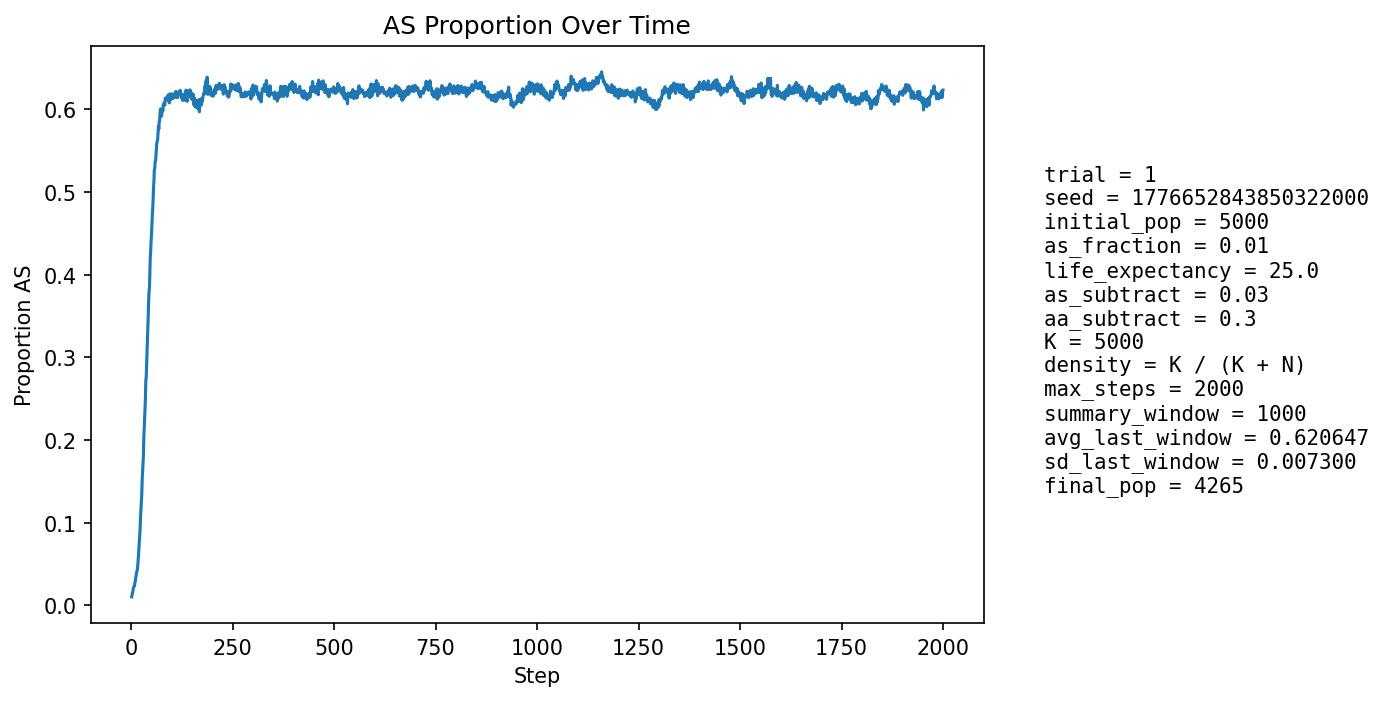

The file beside this chart, header and first rows:
step, population_size, births, newborn_AA, newborn_AS, newborn_SS, prop_newborn_AA, prop_newborn_AS, prop_newborn_SS, prop_repro_AA, prop_repro_AS, prop_AS_population
1, 5105, 1285, 1274, 11, 0, 0.9914, 0.00856, 0.0, 0.9914, 0.00856, 0.01038
2, 4972, 1274, 1260, 14, 0, 0.989, 0.01099, 0.0, 0.9903, 0.009713, 0.01227
3, 4871, 1293, 1275, 18, 0, 0.9861, 0.01392, 0.0, 0.9891, 0.01086, 0.01499
4, 4671, 1201, 1184, 17, 0, 0.9858, 0.01415, 0.0, 0.9857, 0.01434, 0.01648
5, 4512, 1167, 1138, 29, 0, 0.9751, 0.02485, 0.0, 0.9841, 0.01594, 0.02017
6, 4358, 1132, 1107, 25, 0, 0.9779, 0.02208, 0.0, 0.9828, 0.01718, 0.02203
7, 4210, 1103, 1081, 22, 0, 0.9801, 0.01995, 0.0, 0.9806, 0.01937, 0.02328
8, 4058, 1065, 1049, 16, 0, 0.985, 0.01502, 0.0, 0.9796, 0.02039, 0.02341
9, 3910, 1031, 1003, 28, 0, 0.9728, 0.02716, 0.0, 0.9748, 0.02517, 0.02711
10, 3767, 995, 968, 27, 0, 0.9729, 0.02714, 0.0, 0.9712, 0.02876, 0.0292
11, 3631, 961, 928, 33, 0, 0.9657, 0.03434, 0.0, 0.9685, 0.03145, 0.03332
12, 3546, 972, 942, 30, 0, 0.9691, 0.03086, 0.0, 0.969, 0.03099, 0.03553
13, 3453, 954, 921, 33, 0, 0.9654, 0.03459, 0.0, 0.9651, 0.03495, 0.0391
14, 3371, 937, 908, 29, 0, 0.9691, 0.03095, 0.0, 0.9615, 0.03851, 0.04094
15, 3294, 916, 886, 29, 1, 0.9672, 0.03166, 0.001092, 0.9556, 0.04436, 0.04311
16, 3235, 905, 870, 34, 1, 0.9613, 0.03757, 0.001105, 0.9514, 0.04863, 0.04699
17, 3174, 892, 845, 45, 2, 0.9473, 0.05045, 0.002242, 0.9483, 0.05174, 0.05325
18, 3122, 880, 824, 55, 1, 0.9364, 0.0625, 0.001136, 0.9458, 0.05424, 0.06118
19, 3077, 868, 807, 60, 1, 0.9297, 0.06912, 0.001152, 0.9411, 0.05887, 0.0689
20, 3036, 859, 793, 62, 4, 0.9232, 0.07218, 0.004657, 0.9358, 0.06417, 0.07642
21, 3005, 852, 790, 61, 1, 0.9272, 0.0716, 0.001174, 0.9285, 0.07153, 0.08286
22, 2977, 848, 771, 75, 2, 0.9092, 0.08844, 0.002358, 0.9182, 0.0818, 0.09338
23, 2955, 843, 750, 92, 1, 0.8897, 0.1091, 0.001186, 0.9093, 0.09071, 0.1073
24, 2932, 835, 745, 88, 2, 0.8922, 0.1054, 0.002395, 0.8992, 0.1008, 0.116
25, 2911, 829, 734, 91, 4, 0.8854, 0.1098, 0.004825, 0.8913, 0.1087, 0.1254
26, 2902, 827, 733, 94, 0, 0.8863, 0.1137, 0.0, 0.8785, 0.1215, 0.1337
27, 2893, 828, 703, 121, 4, 0.849, 0.1461, 0.004831, 0.8624, 0.1376, 0.1511
28, 2888, 825, 703, 116, 6, 0.8521, 0.1406, 0.007273, 0.8495, 0.1505, 0.1614
29, 2886, 823, 694, 122, 7, 0.8433, 0.1482, 0.008505, 0.8368, 0.1632, 0.1733
30, 2883, 823, 698, 115, 10, 0.8481, 0.1397, 0.01215, 0.8267, 0.1733, 0.1804
31, 2886, 826, 663, 156, 7, 0.8027, 0.1889, 0.008475, 0.8089, 0.1911, 0.2013
32, 2902, 827, 668, 156, 3, 0.8077, 0.1886, 0.003628, 0.7954, 0.2046, 0.2143
33, 2908, 828, 657, 160, 11, 0.7935, 0.1932, 0.01329, 0.7806, 0.2194, 0.2276
34, 2915, 827, 654, 158, 15, 0.7908, 0.1911, 0.01814, 0.7706, 0.2294, 0.2377
35, 2933, 833, 653, 168, 12, 0.7839, 0.2017, 0.01441, 0.7528, 0.2472, 0.2496
36, 2948, 841, 620, 203, 18, 0.7372, 0.2414, 0.0214, 0.7361, 0.2639, 0.2714
37, 2972, 845, 649, 178, 18, 0.768, 0.2107, 0.0213, 0.72, 0.28, 0.2762
38, 2982, 845, 627, 196, 22, 0.742, 0.232, 0.02604, 0.707, 0.293, 0.2907
39, 3012, 851, 610, 226, 15, 0.7168, 0.2656, 0.01763, 0.6951, 0.3049, 0.3091
40, 3039, 859, 610, 227, 22, 0.7101, 0.2643, 0.02561, 0.6751, 0.3249, 0.3215
41, 3063, 861, 599, 240, 22, 0.6957, 0.2787, 0.02555, 0.6662, 0.3338, 0.3359
42, 3097, 867, 593, 255, 19, 0.684, 0.2941, 0.02191, 0.6524, 0.3476, 0.351
43, 3119, 874, 567, 272, 35, 0.6487, 0.3112, 0.04005, 0.6363, 0.3637, 0.3687
44, 3165, 882, 583, 273, 26, 0.661, 0.3095, 0.02948, 0.6215, 0.3785, 0.3795
45, 3200, 889, 604, 256, 29, 0.6794, 0.288, 0.03262, 0.6065, 0.3935, 0.3844
46, 3227, 901, 561, 298, 42, 0.6226, 0.3307, 0.04661, 0.5897, 0.4103, 0.4047
47, 3263, 912, 550, 312, 50, 0.6031, 0.3421, 0.05482, 0.5707, 0.4293, 0.4208
48, 3308, 919, 566, 307, 46, 0.6159, 0.3341, 0.05005, 0.558, 0.442, 0.429
49, 3338, 924, 557, 316, 51, 0.6028, 0.342, 0.05519, 0.5505, 0.4495, 0.4407
50, 3374, 935, 564, 314, 57, 0.6032, 0.3358, 0.06096, 0.5343, 0.4657, 0.4484
51, 3402, 943, 542, 337, 64, 0.5748, 0.3574, 0.06787, 0.5199, 0.4801, 0.4618
52, 3432, 950, 540, 343, 67, 0.5684, 0.3611, 0.07053, 0.5091, 0.4909, 0.4717
53, 3473, 957, 546, 351, 60, 0.5705, 0.3668, 0.0627, 0.4988, 0.5012, 0.4797
54, 3503, 961, 534, 364, 63, 0.5557, 0.3788, 0.06556, 0.4914, 0.5086, 0.4904
55, 3543, 967, 511, 394, 62, 0.5284, 0.4074, 0.06412, 0.4818, 0.5182, 0.5058
56, 3585, 973, 521, 389, 63, 0.5355, 0.3998, 0.06475, 0.472, 0.528, 0.5132
57, 3617, 981, 496, 412, 73, 0.5056, 0.42, 0.07441, 0.4614, 0.5386, 0.527
58, 3652, 989, 523, 383, 83, 0.5288, 0.3873, 0.08392, 0.4534, 0.5466, 0.5285
59, 3679, 1002, 515, 397, 90, 0.514, 0.3962, 0.08982, 0.442, 0.558, 0.5366
60, 3715, 1009, 536, 387, 86, 0.5312, 0.3835, 0.08523, 0.4315, 0.5685, 0.5376
... 1,940 more rows
